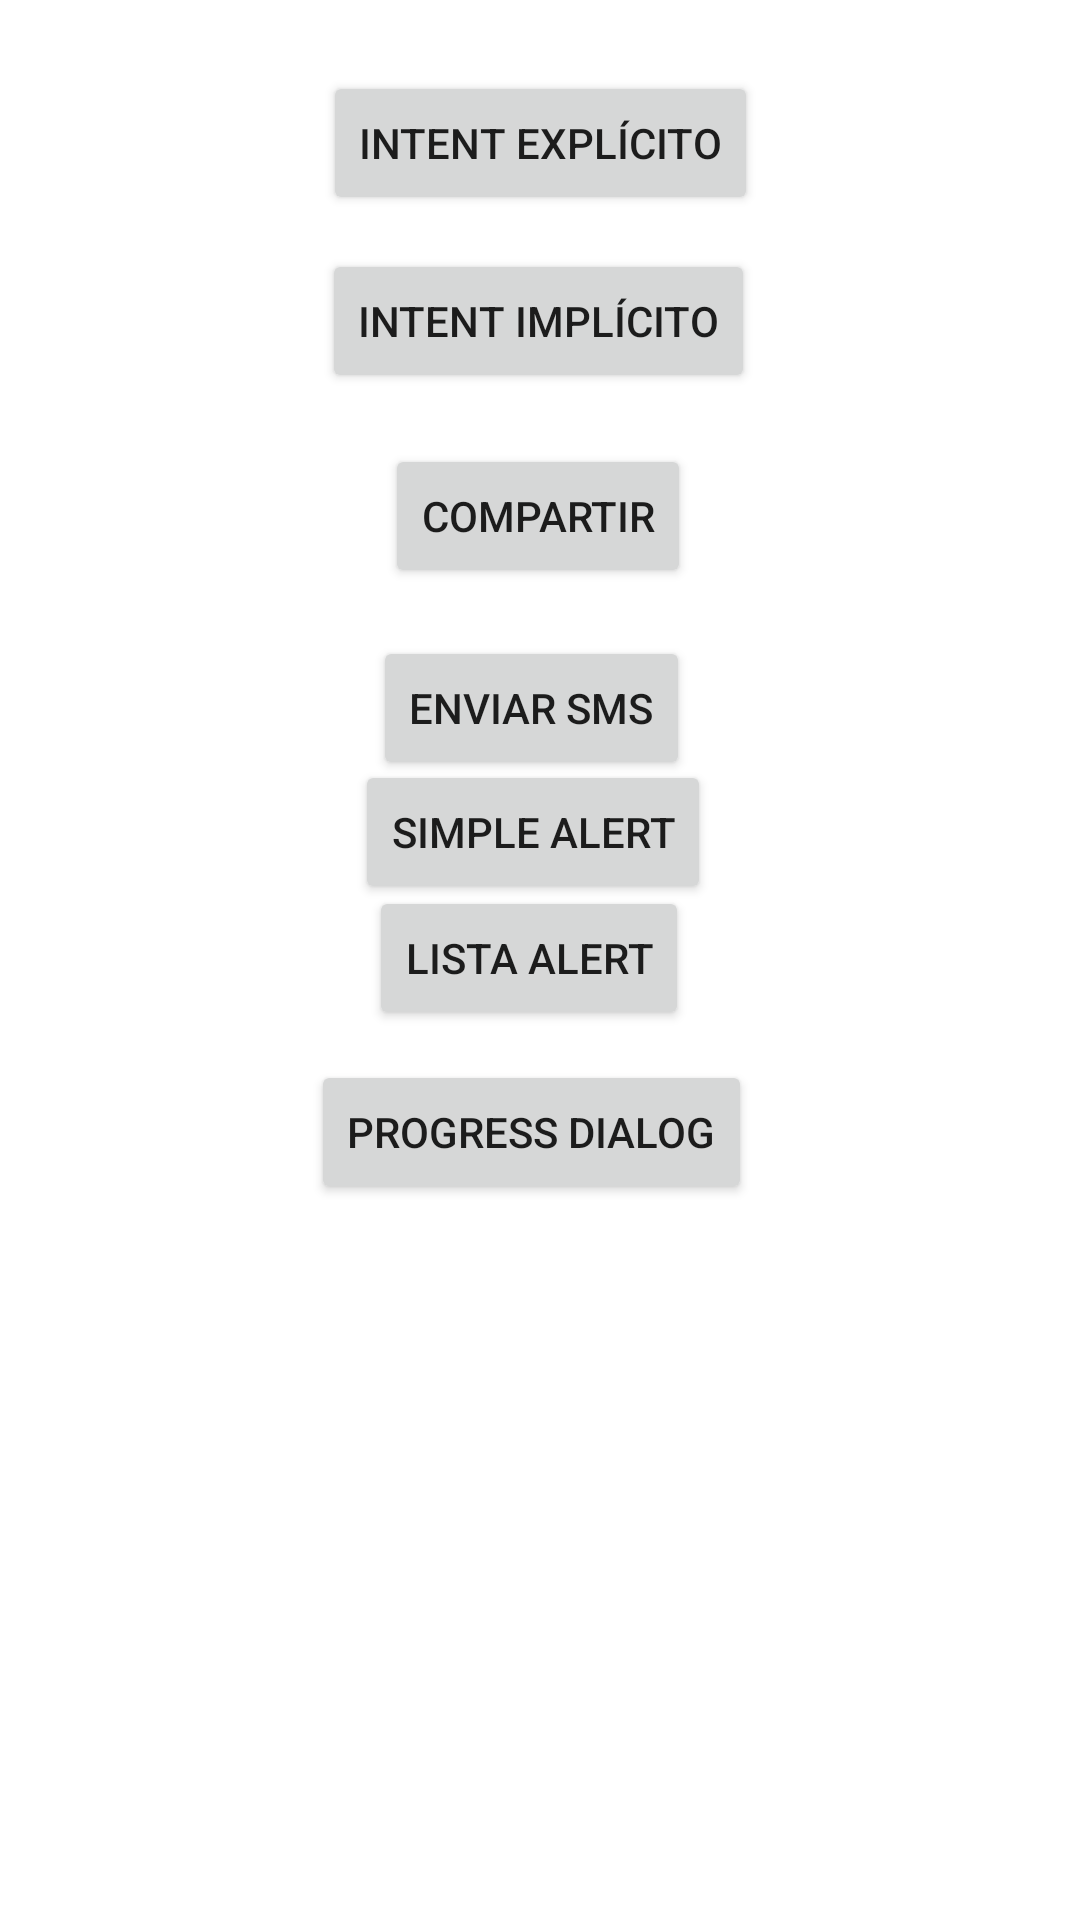

The Android layout XML behind this screen, and the referenced resources:
<!-- AndroidManifest.xml: application theme Theme.AnkoIntents -->
<!-- res/layout/activity_main.xml -->
<?xml version="1.0" encoding="utf-8"?>
<androidx.constraintlayout.widget.ConstraintLayout xmlns:android="http://schemas.android.com/apk/res/android"
    xmlns:app="http://schemas.android.com/apk/res-auto"
    xmlns:tools="http://schemas.android.com/tools"
    android:layout_width="match_parent"
    android:layout_height="match_parent"
    tools:context=".MainActivity">

    <Button
        android:id="@+id/btnAccion1"
        android:layout_width="wrap_content"
        android:layout_height="wrap_content"
        android:text="Intent explícito"
        app:layout_constraintBottom_toBottomOf="parent"
        app:layout_constraintEnd_toEndOf="parent"
        app:layout_constraintLeft_toLeftOf="parent"
        app:layout_constraintRight_toRightOf="parent"
        app:layout_constraintStart_toStartOf="parent"
        app:layout_constraintTop_toTopOf="parent"
        app:layout_constraintVertical_bias="0.04" />

    <Button
        android:id="@+id/btnAccion2"
        android:layout_width="wrap_content"
        android:layout_height="wrap_content"
        android:text="Intent implícito"
        app:layout_constraintBottom_toBottomOf="parent"
        app:layout_constraintEnd_toEndOf="parent"
        app:layout_constraintHorizontal_bias="0.497"
        app:layout_constraintLeft_toLeftOf="parent"
        app:layout_constraintRight_toRightOf="parent"
        app:layout_constraintStart_toStartOf="parent"
        app:layout_constraintTop_toTopOf="parent"
        app:layout_constraintVertical_bias="0.14" />

    <Button
        android:id="@+id/btnAccion3"
        android:layout_width="wrap_content"
        android:layout_height="wrap_content"
        android:text="Compartir"
        app:layout_constraintBottom_toBottomOf="parent"
        app:layout_constraintEnd_toEndOf="parent"
        app:layout_constraintHorizontal_bias="0.498"
        app:layout_constraintLeft_toLeftOf="parent"
        app:layout_constraintRight_toRightOf="parent"
        app:layout_constraintStart_toStartOf="parent"
        app:layout_constraintTop_toTopOf="parent"
        app:layout_constraintVertical_bias="0.25" />

    <Button
        android:id="@+id/btnAccion4"
        android:layout_width="wrap_content"
        android:layout_height="wrap_content"
        android:text="Enviar SMS"
        app:layout_constraintBottom_toBottomOf="parent"
        app:layout_constraintEnd_toEndOf="parent"
        app:layout_constraintHorizontal_bias="0.489"
        app:layout_constraintLeft_toLeftOf="parent"
        app:layout_constraintRight_toRightOf="parent"
        app:layout_constraintStart_toStartOf="parent"
        app:layout_constraintTop_toTopOf="parent"
        app:layout_constraintVertical_bias="0.358" />

    <Button
        android:id="@+id/btnAccion5"
        android:layout_width="wrap_content"
        android:layout_height="wrap_content"
        android:text="Simple Alert"
        app:layout_constraintBottom_toBottomOf="parent"
        app:layout_constraintEnd_toEndOf="parent"
        app:layout_constraintHorizontal_bias="0.491"
        app:layout_constraintLeft_toLeftOf="parent"
        app:layout_constraintRight_toRightOf="parent"
        app:layout_constraintStart_toStartOf="parent"
        app:layout_constraintTop_toTopOf="parent"
        app:layout_constraintVertical_bias="0.428" />

    <Button
        android:id="@+id/btnAccion6"
        android:layout_width="wrap_content"
        android:layout_height="wrap_content"
        android:text="Lista Alert"
        app:layout_constraintBottom_toBottomOf="parent"
        app:layout_constraintEnd_toEndOf="parent"
        app:layout_constraintHorizontal_bias="0.485"
        app:layout_constraintLeft_toLeftOf="parent"
        app:layout_constraintRight_toRightOf="parent"
        app:layout_constraintStart_toStartOf="parent"
        app:layout_constraintTop_toTopOf="parent"
        app:layout_constraintVertical_bias="0.499" />

    <Button
        android:id="@+id/btnAccion7"
        android:layout_width="wrap_content"
        android:layout_height="wrap_content"
        android:text="Progress Dialog"
        app:layout_constraintBottom_toBottomOf="parent"
        app:layout_constraintEnd_toEndOf="parent"
        app:layout_constraintHorizontal_bias="0.487"
        app:layout_constraintLeft_toLeftOf="parent"
        app:layout_constraintRight_toRightOf="parent"
        app:layout_constraintStart_toStartOf="parent"
        app:layout_constraintTop_toTopOf="parent"
        app:layout_constraintVertical_bias="0.597" />

</androidx.constraintlayout.widget.ConstraintLayout>
<!-- resources referenced by this layout -->
<resources>
  <style name="Theme.AnkoIntents" parent="Theme.MaterialComponents.DayNight.DarkActionBar">
          
          <item name="colorPrimary">@color/purple_500</item>
          <item name="colorPrimaryVariant">@color/purple_700</item>
          <item name="colorOnPrimary">@color/white</item>
          
          <item name="colorSecondary">@color/teal_200</item>
          <item name="colorSecondaryVariant">@color/teal_700</item>
          <item name="colorOnSecondary">@color/black</item>
          
          <item name="android:statusBarColor" tools:targetApi="l">?attr/colorPrimaryVariant</item>
          
      </style>
  <!-- not gathered from this repository: default colours our renderer supplied (Android Studio template values) -->
  <color name="purple_500">#FF6200EE</color>
  <color name="purple_700">#FF3700B3</color>
  <color name="teal_200">#FF03DAC5</color>
  <color name="teal_700">#FF018786</color>
  <color name="black">#FF000000</color>
  <color name="white">#FFFFFFFF</color>
</resources>
